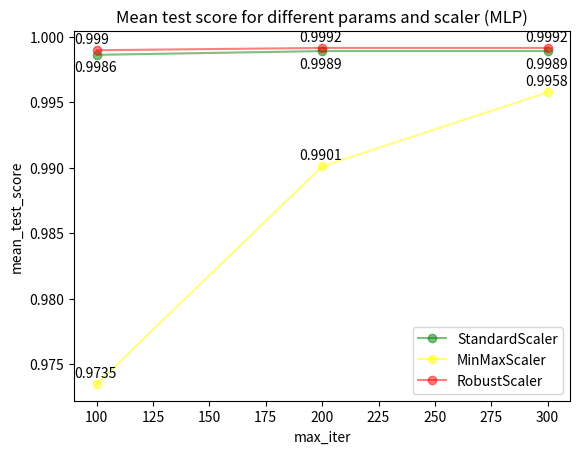

Python code for this plot: (Note: this script raises an exception after producing the figure.)
"""Script used for some post-process plots"""

import pandas as pd
import matplotlib.pyplot as plt

mlpc = [{
    'name': 'StandardScaler',
    'text': {'x': -10, 'y': -0.0013},
    'color': 'green',
    'values': {
        'params': [{'max_iter': 100}, {'max_iter': 200}, {'max_iter': 300}],
        'mean_test_score': [0.99863462, 0.99892091, 0.99892091],
        'rank_test_score': [3, 1, 1]
    }
}, {
    'name': 'MinMaxScaler',
    'text': {'x': -10, 'y': +0.0005},
    'color': 'yellow',
    'values': {
        'params': [{'max_iter': 100}, {'max_iter': 200}, {'max_iter': 300}],
        'mean_test_score': [0.97350676, 0.99011189, 0.99577168],
        'rank_test_score': [3, 2, 1]
    }
}, {
    'name': 'RobustScaler',
    'text': {'x': -10, 'y': 0.0005},
    'color': 'red',
    'values': {
        'params': [{'max_iter': 100}, {'max_iter': 200}, {'max_iter': 300}],
        'mean_test_score': [0.99898696, 0.99916315, 0.999163158],
        'rank_test_score': [3, 1, 1]
    }
}]

svc = [{
    'name': 'MinMaxScaler',
    'text': {'x': 0, 'y': 0},
    'color': 'red',
    'values': {
        'params': [{'C': 1}, {'C': 10}, {'C': 100}],
        'mean_test_score': [0.91402402, 0.96273789, 0.98978154],
        'rank_test_score': [3, 2, 1]
    }
}]

for result in mlpc:
    r_df = pd.DataFrame(result['values'])
    r_df['params'] = r_df['params'].apply(lambda x: x['max_iter'])

    # Using a line plot
    plt.plot(
        r_df['params'], r_df['mean_test_score'],
        marker='o', label=result['name'], color=result['color'], alpha=0.5
    )

    # Add labels to the points
    for i in range(len(r_df['params'])):
        plt.text(
            r_df['params'].iloc[i] + result['text']['x'],
            r_df['mean_test_score'].iloc[i] + result['text']['y'],
            str(round(r_df['mean_test_score'].iloc[i], 4))
        )

plt.xlabel('max_iter')
plt.ylabel('mean_test_score')
plt.title('Mean test score for different params and scaler (MLP)')
plt.legend()
plt.savefig('img/score_plots/mlp_mean_test_score_zoom.png')
plt.close()
